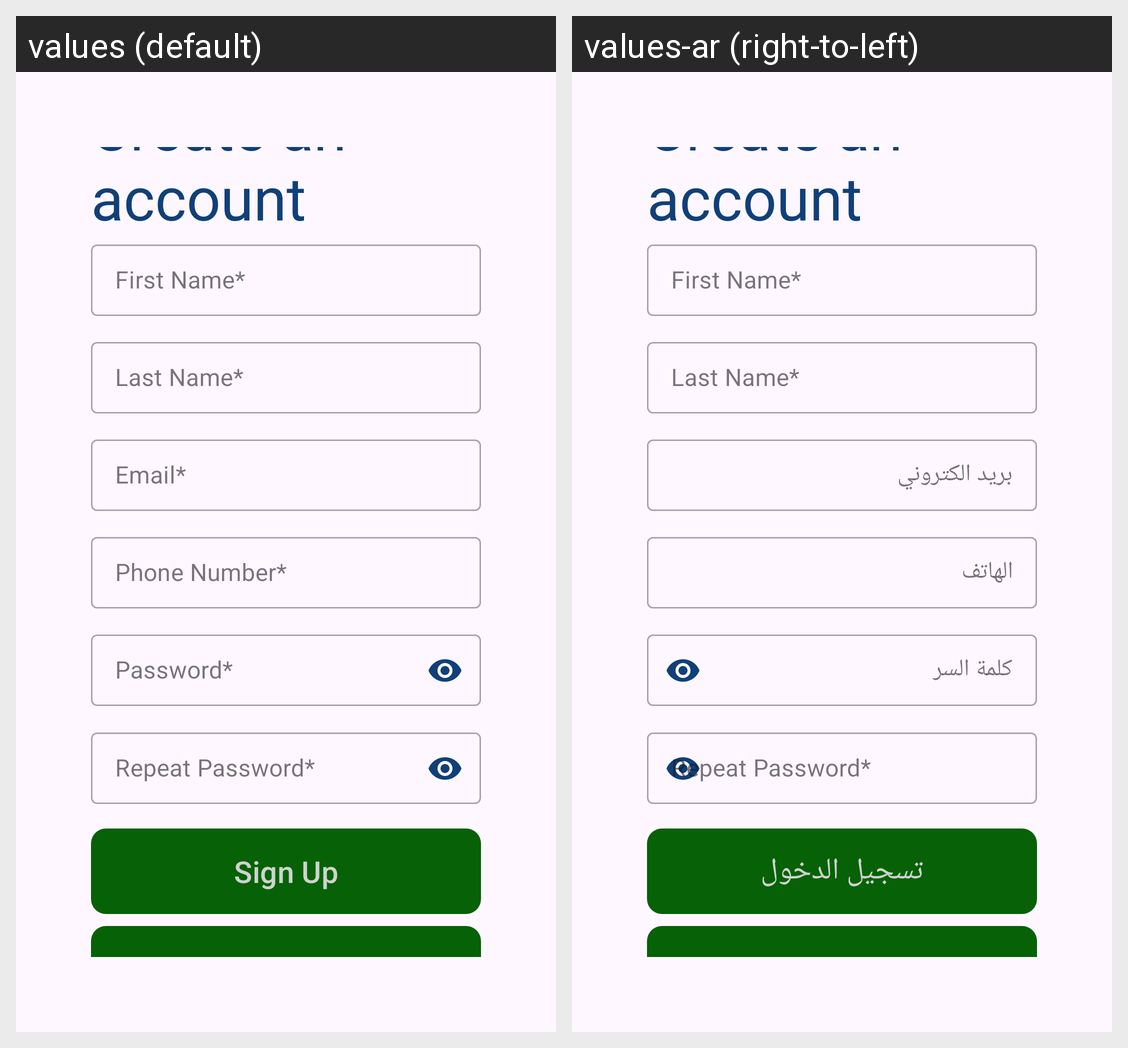

For this localized Android screen grid, give each drawn string resource with its value in every locale shown.
Android screen res/layout/activity_sign_up.xml rendered under 2 locales, left to right: values (default), values-ar (right-to-left). Device: Nexus 5 (rendered at 1080×1920; each locale shown at half size, 540×960, under a caption strip naming it); theme Theme.Safemvvm.
Strings drawn on this screen, with the default value and each locale's value (text and hints the layout hard-codes, and strings that could not be matched under every locale, appear in the picture but are not listed):

create_an_account
  values: Create an account
  values-ar: Create an account  [not translated; the default value is used]

first_name
  values: First Name*
  values-ar: First Name*  [not translated; the default value is used]

last_name
  values: Last Name*
  values-ar: Last Name*  [not translated; the default value is used]

email
  values: Email*
  values-ar: بريد الكتروني

phone_number
  values: Phone Number*
  values-ar: الهاتف

sign_up_password
  values: Password*
  values-ar: كلمة السر

repeat_password
  values: Repeat Password*
  values-ar: Repeat Password*  [not translated; the default value is used]

sign_up_next
  values: Sign Up
  values-ar: تسجيل الدخول

sign_in_instead
  values: Sign in instead?
  values-ar: Sign in instead?  [not translated; the default value is used]
